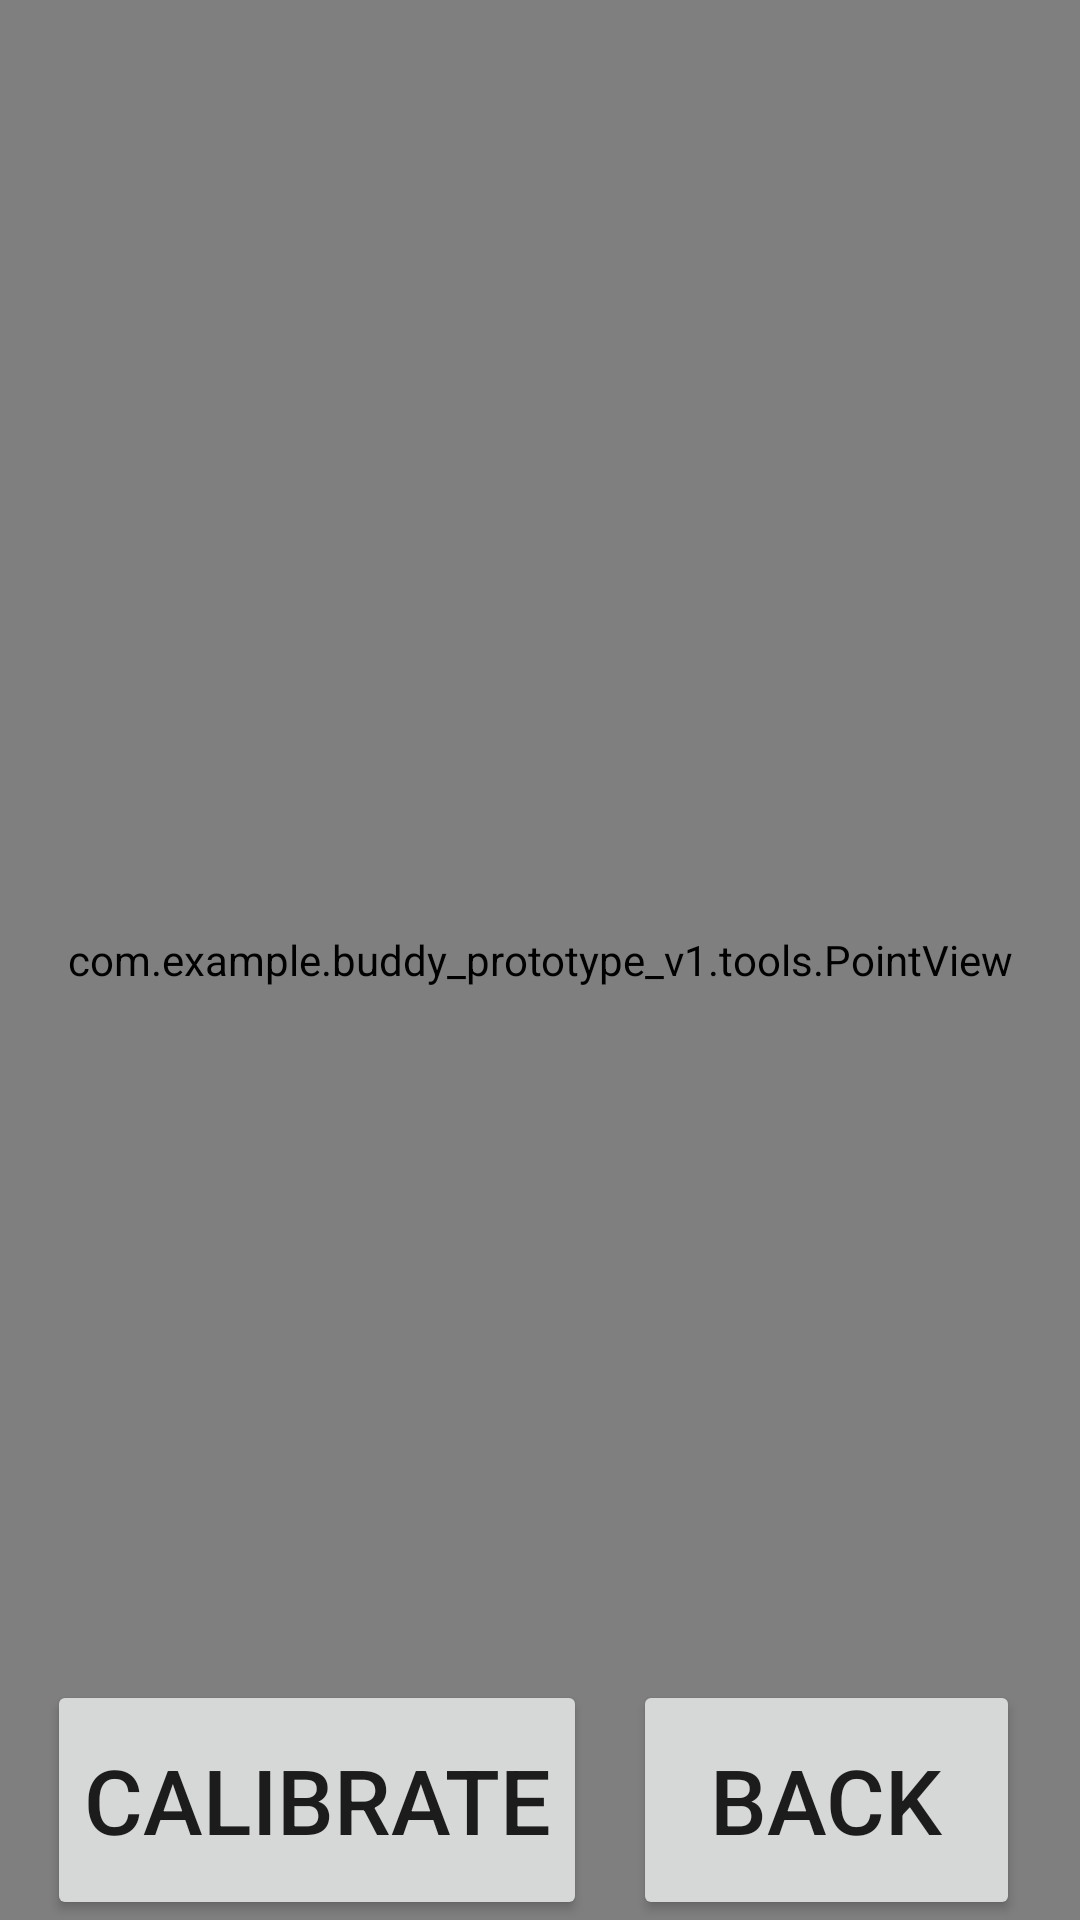

Android layout source for this screen:
<!-- AndroidManifest.xml: application theme Theme.Buddy_prototype_v1 -->
<!-- res/layout/calibration_activity.xml -->
<?xml version="1.0" encoding="utf-8"?>
<androidx.constraintlayout.widget.ConstraintLayout xmlns:android="http://schemas.android.com/apk/res/android"
    xmlns:app="http://schemas.android.com/apk/res-auto"
    xmlns:tools="http://schemas.android.com/tools"
    android:layout_width="match_parent"
    android:layout_height="match_parent">

    <Button
        android:id="@+id/returnButton"
        android:layout_width="129dp"
        android:layout_height="80dp"
        android:text="Back"
        android:textSize="30sp"
        android:layout_marginRight="20dp"
        app:layout_constraintBottom_toBottomOf="parent"
        app:layout_constraintEnd_toEndOf="parent"/>








    <com.example.buddy_prototype_v1.configure.CalibrationView
        android:id="@+id/viewCalibration"
        android:layout_width="match_parent"
        android:layout_height="match_parent"
        android:visibility="invisible"
        class = "com.example.buddy_prototype_v1.configure.CalibrationView"/>

    <com.example.buddy_prototype_v1.tools.PointView
        android:id="@+id/gazeViewPoint"
        android:layout_width="match_parent"
        android:layout_height="match_parent" />

    <Button
        android:id="@+id/calibrateButton"
        android:layout_width="wrap_content"
        android:layout_height="80dp"
        android:text="Calibrate"
        android:textSize="30sp"
        app:layout_constraintBottom_toBottomOf="parent"
        app:layout_constraintEnd_toStartOf="@+id/returnButton"
        app:layout_constraintStart_toStartOf="parent" />

</androidx.constraintlayout.widget.ConstraintLayout>
<!-- resources referenced by this layout -->
<resources>
  <style name="Theme.Buddy_prototype_v1" parent="Theme.MaterialComponents.DayNight.DarkActionBar">
          
          <item name="colorPrimary">@color/purple_500</item>
          <item name="colorPrimaryVariant">@color/purple_700</item>
          <item name="colorOnPrimary">@color/white</item>
          
          <item name="colorSecondary">@color/teal_200</item>
          <item name="colorSecondaryVariant">@color/teal_700</item>
          <item name="colorOnSecondary">@color/black</item>
          
          <item name="android:statusBarColor" tools:targetApi="l">?attr/colorPrimaryVariant</item>
          
      </style>
  <!-- not gathered from this repository: default colours our renderer supplied (Android Studio template values) -->
  <color name="purple_500">#FF6200EE</color>
  <color name="purple_700">#FF3700B3</color>
  <color name="teal_200">#FF03DAC5</color>
  <color name="teal_700">#FF018786</color>
  <color name="black">#FF000000</color>
  <color name="white">#FFFFFFFF</color>
</resources>
